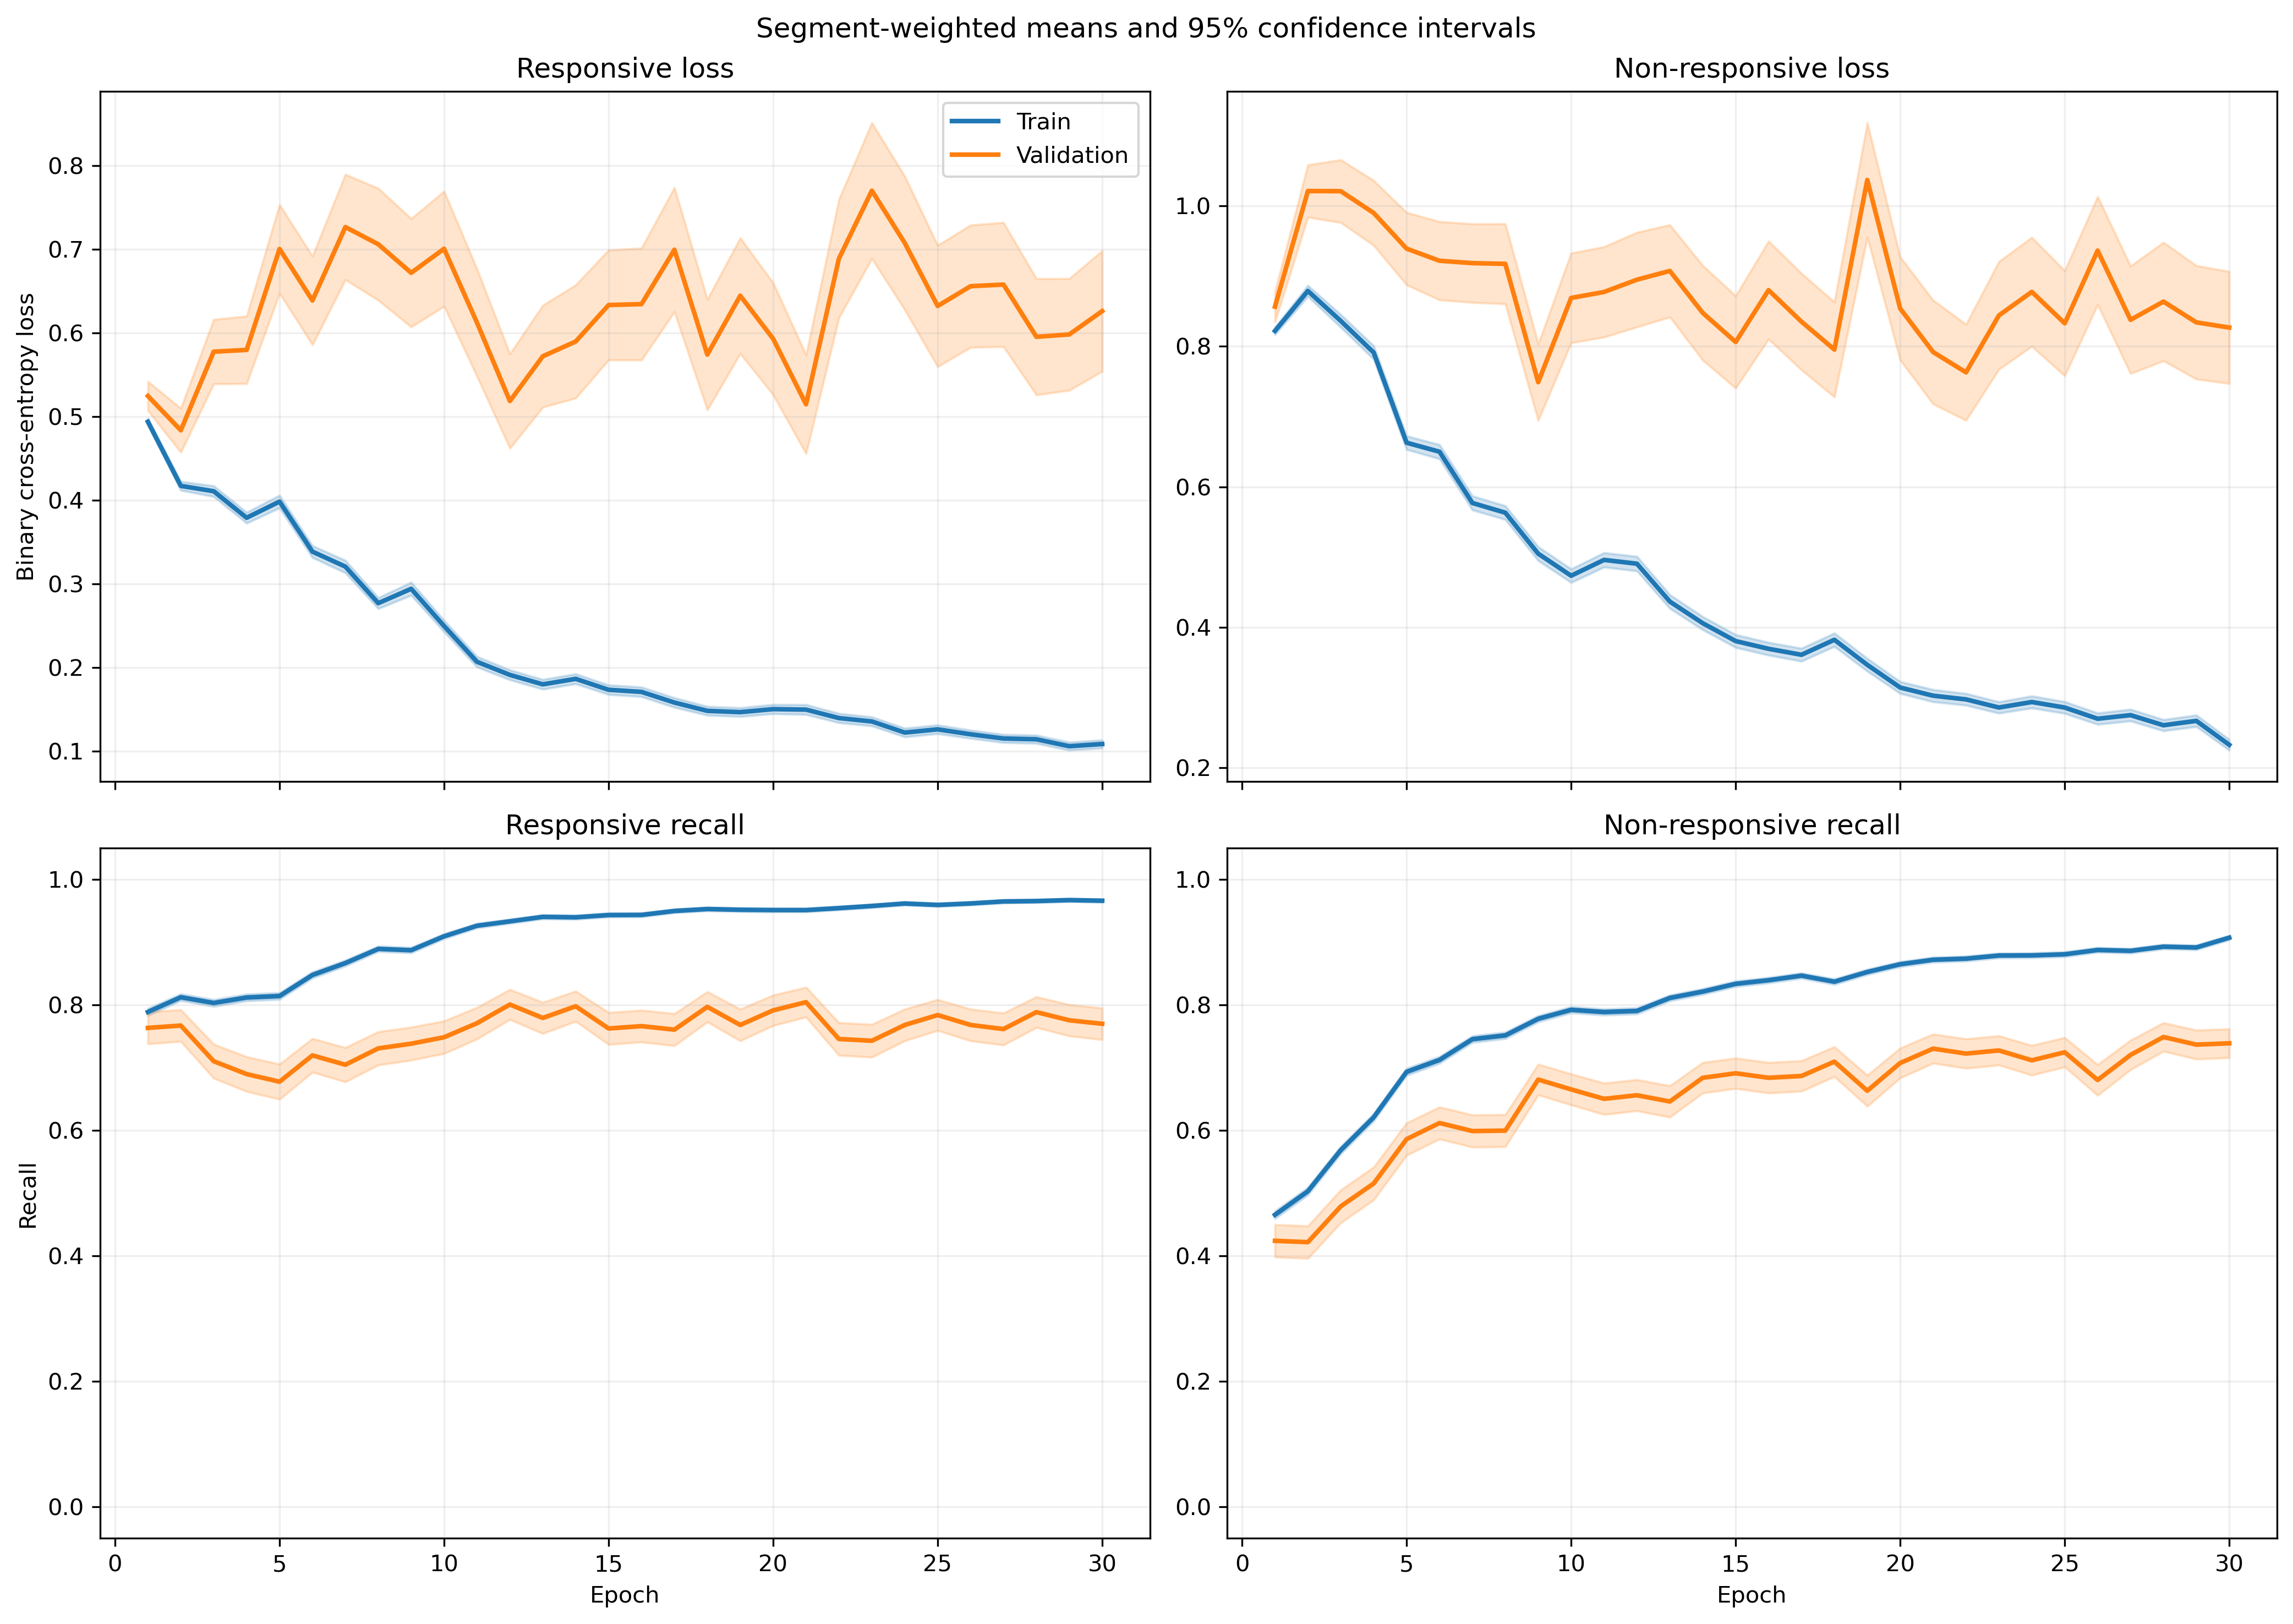

Data behind this chart, as committed beside it:
fold, epoch, split, r_loss, r_loss_count, r_loss_sum, r_loss_sum_sq, r_recall, r_recall_count, r_recall_sum, r_recall_sum_sq, nr_loss, nr_loss_count, nr_loss_sum, nr_loss_sum_sq, nr_recall, nr_recall_count, nr_recall_sum, nr_recall_sum_sq
1, 1, train, 0.5066, 1063, 538.5, 347.8, 0.7855, 1063, 835.0, 835.0, 0.801, 1401, 1122, 1120, 0.4775, 1401, 669.0, 669.0
1, 1, validation, 0.2659, 10, 2.659, 0.8325, 1.0, 10, 10.0, 10.0, , 0, 0.0, 0.0, , 0, 0.0, 0.0
1, 2, train, 0.432, 1063, 459.2, 345.4, 0.7977, 1063, 848.0, 848.0, 0.8529, 1401, 1195, 1555, 0.5132, 1401, 719.0, 719.0
1, 2, validation, 0.1778, 10, 1.778, 0.4555, 1.0, 10, 10.0, 10.0, , 0, 0.0, 0.0, , 0, 0.0, 0.0
1, 3, train, 0.4277, 1063, 454.7, 398.8, 0.8062, 1063, 857.0, 857.0, 0.7539, 1401, 1056, 1396, 0.5803, 1401, 813.0, 813.0
1, 3, validation, 0.1583, 10, 1.583, 0.3674, 1.0, 10, 10.0, 10.0, , 0, 0.0, 0.0, , 0, 0.0, 0.0
1, 4, train, 0.3515, 1063, 373.6, 375.7, 0.8288, 1063, 881.0, 881.0, 0.8013, 1401, 1123, 1881, 0.6138, 1401, 860.0, 860.0
1, 4, validation, 0.1277, 10, 1.277, 0.3018, 1.0, 10, 10.0, 10.0, , 0, 0.0, 0.0, , 0, 0.0, 0.0
1, 5, train, 0.3877, 1063, 412.2, 391.2, 0.8344, 1063, 887.0, 887.0, 0.6198, 1401, 868.3, 1174, 0.6859, 1401, 961.0, 961.0
1, 5, validation, 0.1221, 10, 1.221, 0.2155, 1.0, 10, 10.0, 10.0, , 0, 0.0, 0.0, , 0, 0.0, 0.0
1, 6, train, 0.338, 1063, 359.3, 316.2, 0.8523, 1063, 906.0, 906.0, 0.6221, 1401, 871.5, 1240, 0.7088, 1401, 993.0, 993.0
1, 6, validation, 0.1783, 10, 1.783, 0.5678, 1.0, 10, 10.0, 10.0, , 0, 0.0, 0.0, , 0, 0.0, 0.0
1, 7, train, 0.2749, 1063, 292.2, 315, 0.8965, 1063, 953.0, 953.0, 0.5967, 1401, 835.9, 1427, 0.7345, 1401, 1029, 1029
1, 7, validation, 0.1232, 10, 1.232, 0.2592, 1.0, 10, 10.0, 10.0, , 0, 0.0, 0.0, , 0, 0.0, 0.0
1, 8, train, 0.2541, 1063, 270.1, 288.7, 0.8975, 1063, 954.0, 954.0, 0.5666, 1401, 793.8, 1465, 0.7609, 1401, 1066, 1066
1, 8, validation, 0.06166, 10, 0.6166, 0.06752, 1.0, 10, 10.0, 10.0, , 0, 0.0, 0.0, , 0, 0.0, 0.0
1, 9, train, 0.176, 1063, 187.1, 177.3, 0.9389, 1063, 998.0, 998.0, 0.5976, 1401, 837.2, 1573, 0.7402, 1401, 1037, 1037
1, 9, validation, 0.03901, 10, 0.3901, 0.02306, 1.0, 10, 10.0, 10.0, , 0, 0.0, 0.0, , 0, 0.0, 0.0
1, 10, train, 0.2573, 1063, 273.5, 375.2, 0.8956, 1063, 952.0, 952.0, 0.432, 1401, 605.2, 1139, 0.823, 1401, 1153, 1153
1, 10, validation, 0.0622, 10, 0.622, 0.08259, 1.0, 10, 10.0, 10.0, , 0, 0.0, 0.0, , 0, 0.0, 0.0
1, 11, train, 0.1721, 1063, 182.9, 224.6, 0.9426, 1063, 1002, 1002, 0.5107, 1401, 715.4, 1431, 0.798, 1401, 1118, 1118
1, 11, validation, 0.04331, 10, 0.4331, 0.02855, 1.0, 10, 10.0, 10.0, , 0, 0.0, 0.0, , 0, 0.0, 0.0
1, 12, train, 0.1862, 1063, 197.9, 223.3, 0.9341, 1063, 993.0, 993.0, 0.4148, 1401, 581.1, 1139, 0.8137, 1401, 1140, 1140
1, 12, validation, 0.04281, 10, 0.4281, 0.02959, 1.0, 10, 10.0, 10.0, , 0, 0.0, 0.0, , 0, 0.0, 0.0
1, 13, train, 0.209, 1063, 222.2, 276.8, 0.9153, 1063, 973.0, 973.0, 0.3202, 1401, 448.7, 837.8, 0.853, 1401, 1195, 1195
1, 13, validation, 0.1872, 10, 1.872, 1.126, 0.9, 10, 9.0, 9.0, , 0, 0.0, 0.0, , 0, 0.0, 0.0
1, 14, train, 0.1173, 1063, 124.7, 135.7, 0.9699, 1063, 1031, 1031, 0.4281, 1401, 599.8, 1205, 0.8137, 1401, 1140, 1140
1, 14, validation, 0.03231, 10, 0.3231, 0.02016, 1.0, 10, 10.0, 10.0, , 0, 0.0, 0.0, , 0, 0.0, 0.0
1, 15, train, 0.1198, 1063, 127.4, 88.29, 0.9661, 1063, 1027, 1027, 0.4342, 1401, 608.3, 1088, 0.803, 1401, 1125, 1125
1, 15, validation, 0.04985, 10, 0.4985, 0.03725, 1.0, 10, 10.0, 10.0, , 0, 0.0, 0.0, , 0, 0.0, 0.0
1, 16, train, 0.222, 1063, 236, 306, 0.9106, 1063, 968.0, 968.0, 0.3008, 1401, 421.4, 789.9, 0.8715, 1401, 1221, 1221
1, 16, validation, 0.07285, 10, 0.7285, 0.1666, 1.0, 10, 10.0, 10.0, , 0, 0.0, 0.0, , 0, 0.0, 0.0
1, 17, train, 0.1576, 1063, 167.5, 188.6, 0.9473, 1063, 1007, 1007, 0.2849, 1401, 399.1, 720.3, 0.8772, 1401, 1229, 1229
1, 17, validation, 0.1923, 10, 1.923, 0.8246, 0.9, 10, 9.0, 9.0, , 0, 0.0, 0.0, , 0, 0.0, 0.0
1, 18, train, 0.09161, 1063, 97.38, 106.1, 0.9793, 1063, 1041, 1041, 0.4473, 1401, 626.7, 1415, 0.8108, 1401, 1136, 1136
1, 18, validation, 0.02983, 10, 0.2983, 0.01227, 1.0, 10, 10.0, 10.0, , 0, 0.0, 0.0, , 0, 0.0, 0.0
1, 19, train, 0.1793, 1063, 190.6, 275.1, 0.9407, 1063, 1000, 1000, 0.2313, 1401, 324.1, 568.5, 0.9015, 1401, 1263, 1263
1, 19, validation, 0.06404, 10, 0.6404, 0.05527, 1.0, 10, 10.0, 10.0, , 0, 0.0, 0.0, , 0, 0.0, 0.0
1, 20, train, 0.1013, 1063, 107.6, 112.4, 0.9671, 1063, 1028, 1028, 0.3559, 1401, 498.6, 1126, 0.8608, 1401, 1206, 1206
1, 20, validation, 0.01592, 10, 0.1592, 0.004203, 1.0, 10, 10.0, 10.0, , 0, 0.0, 0.0, , 0, 0.0, 0.0
1, 21, train, 0.1504, 1063, 159.9, 223.5, 0.9558, 1063, 1016, 1016, 0.273, 1401, 382.4, 747.2, 0.8822, 1401, 1236, 1236
1, 21, validation, 0.02648, 10, 0.2648, 0.01283, 1.0, 10, 10.0, 10.0, , 0, 0.0, 0.0, , 0, 0.0, 0.0
1, 22, train, 0.1816, 1063, 193, 428.2, 0.9473, 1063, 1007, 1007, 0.2653, 1401, 371.7, 790.4, 0.8815, 1401, 1235, 1235
1, 22, validation, 0.01519, 10, 0.1519, 0.004575, 1.0, 10, 10.0, 10.0, , 0, 0.0, 0.0, , 0, 0.0, 0.0
1, 23, train, 0.08676, 1063, 92.22, 95.66, 0.9812, 1063, 1043, 1043, 0.3222, 1401, 451.4, 877.2, 0.8601, 1401, 1205, 1205
1, 23, validation, 0.01944, 10, 0.1944, 0.006549, 1.0, 10, 10.0, 10.0, , 0, 0.0, 0.0, , 0, 0.0, 0.0
1, 24, train, 0.1353, 1063, 143.9, 203.6, 0.9586, 1063, 1019, 1019, 0.1867, 1401, 261.5, 527.5, 0.9251, 1401, 1296, 1296
1, 24, validation, 0.02493, 10, 0.2493, 0.01294, 1.0, 10, 10.0, 10.0, , 0, 0.0, 0.0, , 0, 0.0, 0.0
1, 25, train, 0.1801, 1063, 191.4, 363, 0.9341, 1063, 993.0, 993.0, 0.2387, 1401, 334.4, 693.9, 0.9015, 1401, 1263, 1263
1, 25, validation, 0.013, 10, 0.13, 0.00313, 1.0, 10, 10.0, 10.0, , 0, 0.0, 0.0, , 0, 0.0, 0.0
1, 26, train, 0.1116, 1063, 118.7, 144.3, 0.9624, 1063, 1023, 1023, 0.3313, 1401, 464.1, 984.3, 0.8608, 1401, 1206, 1206
1, 26, validation, 0.03555, 10, 0.3555, 0.02475, 1.0, 10, 10.0, 10.0, , 0, 0.0, 0.0, , 0, 0.0, 0.0
1, 27, train, 0.1323, 1063, 140.6, 139.9, 0.9605, 1063, 1021, 1021, 0.2525, 1401, 353.7, 657.3, 0.8951, 1401, 1254, 1254
1, 27, validation, 0.01749, 10, 0.1749, 0.006432, 1.0, 10, 10.0, 10.0, , 0, 0.0, 0.0, , 0, 0.0, 0.0
1, 28, train, 0.1409, 1063, 149.8, 188.2, 0.9548, 1063, 1015, 1015, 0.2088, 1401, 292.6, 534.4, 0.9143, 1401, 1281, 1281
1, 28, validation, 0.06352, 10, 0.6352, 0.096, 1.0, 10, 10.0, 10.0, , 0, 0.0, 0.0, , 0, 0.0, 0.0
1, 29, train, 0.1096, 1063, 116.5, 147, 0.9652, 1063, 1026, 1026, 0.1734, 1401, 242.9, 441.4, 0.9286, 1401, 1301, 1301
1, 29, validation, 0.05568, 10, 0.5568, 0.06136, 1.0, 10, 10.0, 10.0, , 0, 0.0, 0.0, , 0, 0.0, 0.0
1, 30, train, 0.1099, 1063, 116.8, 226, 0.9727, 1063, 1034, 1034, 0.2181, 1401, 305.6, 645.3, 0.9136, 1401, 1280, 1280
1, 30, validation, 0.005896, 10, 0.05896, 0.0004946, 1.0, 10, 10.0, 10.0, , 0, 0.0, 0.0, , 0, 0.0, 0.0
... 1,140 more rows
